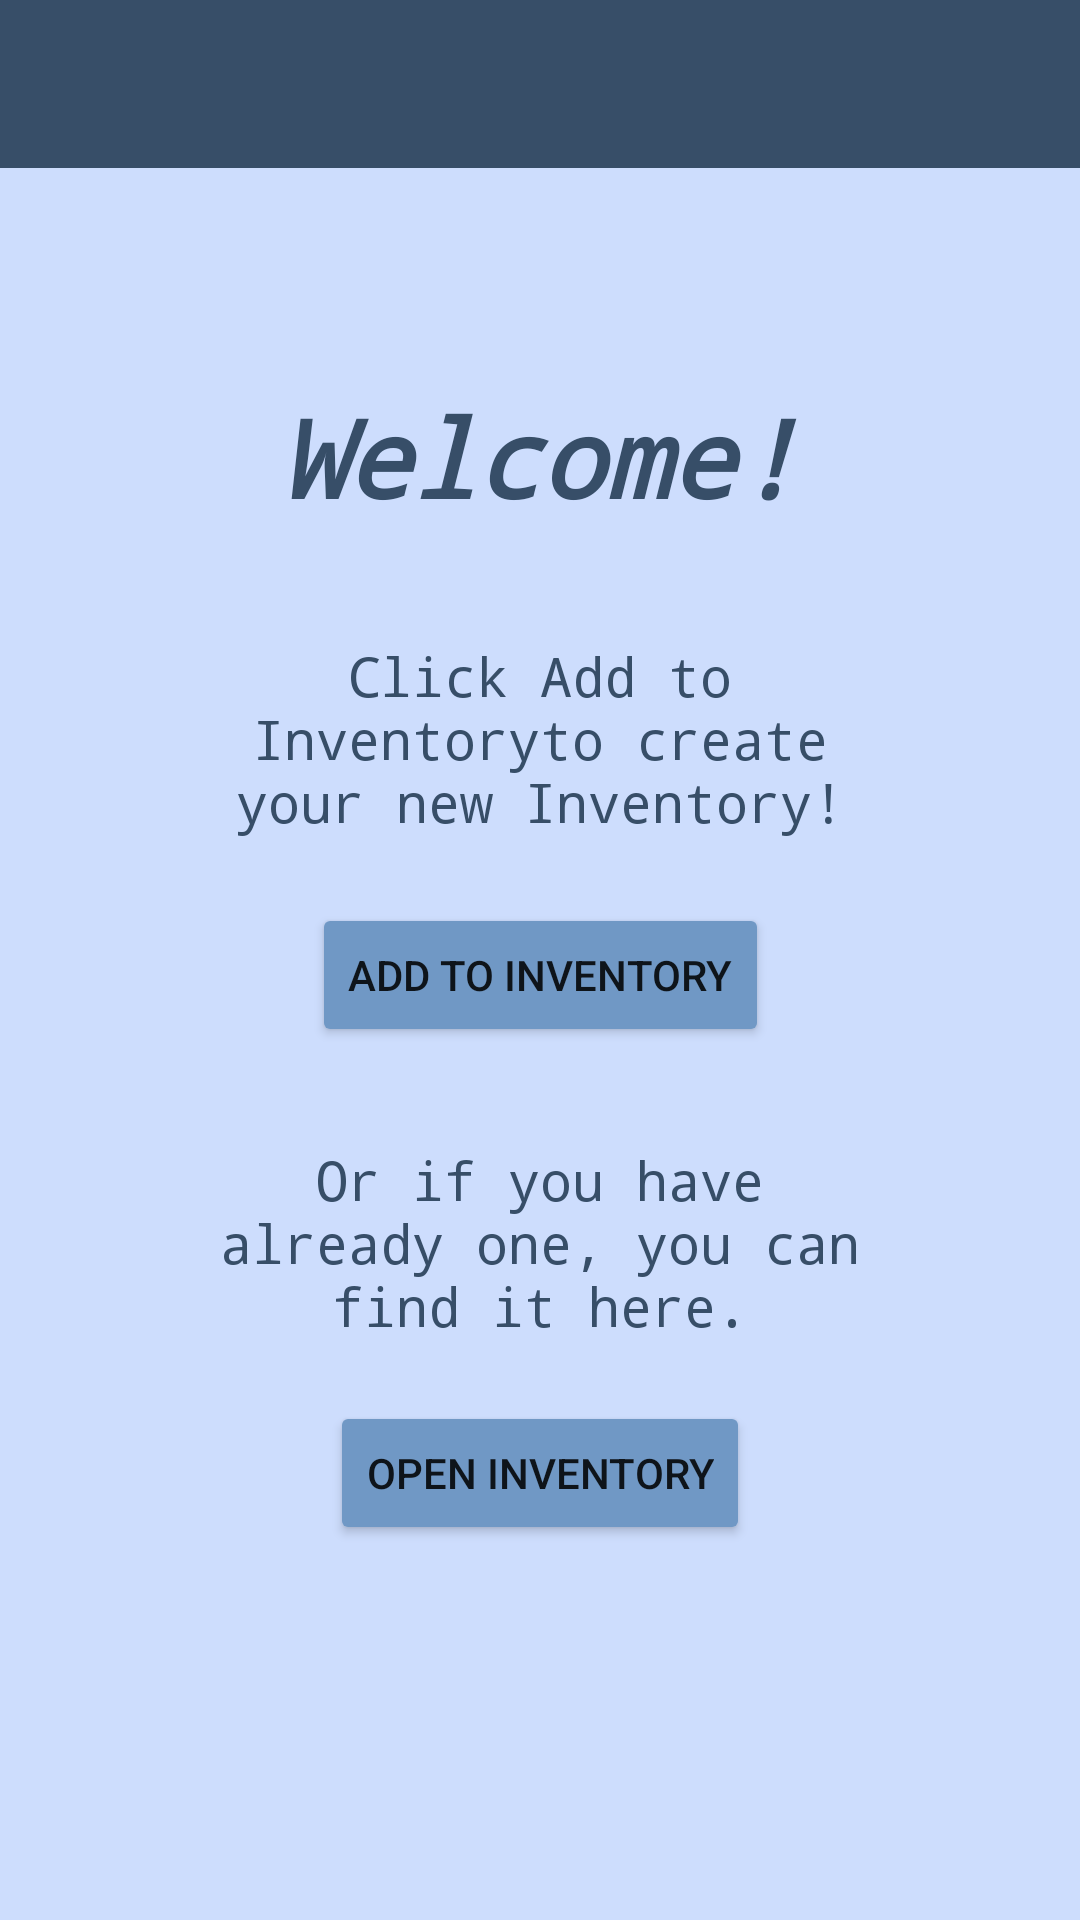

Android layout source for this screen:
<!-- AndroidManifest.xml: activity theme Theme.MyInventory.NoActionBar -->
<!-- res/layout/activity_main.xml -->
<?xml version="1.0" encoding="utf-8"?>
<androidx.coordinatorlayout.widget.CoordinatorLayout xmlns:android="http://schemas.android.com/apk/res/android"
    xmlns:app="http://schemas.android.com/apk/res-auto"
    xmlns:tools="http://schemas.android.com/tools"
    android:layout_width="match_parent"
    android:layout_height="match_parent"
    tools:context=".MainActivity">

    <com.google.android.material.appbar.AppBarLayout
        android:layout_width="match_parent"
        android:layout_height="wrap_content"
        android:theme="@style/Theme.MyInventory.AppBarOverlay">

    </com.google.android.material.appbar.AppBarLayout>

    <include layout="@layout/content_main" />

    <androidx.appcompat.widget.Toolbar
        android:id="@+id/toolbar"
        android:layout_width="match_parent"
        android:layout_height="?attr/actionBarSize"
        android:background="@color/ice_blue"
        app:popupTheme="@style/Theme.MyInventory.PopupOverlay" />

</androidx.coordinatorlayout.widget.CoordinatorLayout>
<!-- res/layout/content_main.xml (included above) -->
<?xml version="1.0" encoding="utf-8"?>
<androidx.constraintlayout.widget.ConstraintLayout xmlns:android="http://schemas.android.com/apk/res/android"
    xmlns:app="http://schemas.android.com/apk/res-auto"
    xmlns:tools="http://schemas.android.com/tools"
    android:layout_width="match_parent"
    android:layout_height="match_parent"
    android:background="#CDDDFD"
    app:layout_behavior="@string/appbar_scrolling_view_behavior">

    <Button
        android:id="@+id/goToAddProduct"
        android:layout_width="wrap_content"
        android:layout_height="wrap_content"
        android:layout_marginTop="16dp"
        android:backgroundTint="@color/ice_blue_2"
        android:text="@string/addToInventory"
        app:layout_constraintEnd_toEndOf="parent"
        app:layout_constraintStart_toStartOf="parent"
        app:layout_constraintTop_toBottomOf="@+id/textView2" />

    <TextView
        android:id="@+id/textView"
        android:layout_width="194dp"
        android:layout_height="61dp"
        android:layout_marginTop="128dp"
        android:fontFamily="monospace"
        android:text="@string/Welcome"
        android:textAlignment="center"
        android:textColor="@color/ice_blue"
        android:textSize="36sp"
        android:textStyle="bold|italic"
        app:layout_constraintEnd_toEndOf="parent"
        app:layout_constraintStart_toStartOf="parent"
        app:layout_constraintTop_toTopOf="parent"
        tools:text="@string/Welcome" />

    <TextView
        android:id="@+id/textView2"
        android:layout_width="221dp"
        android:layout_height="72dp"
        android:layout_marginTop="24dp"
        android:fontFamily="monospace"
        android:text="@string/Add"
        android:textAlignment="center"
        android:textColor="@color/ice_blue"
        android:textSize="18sp"
        app:layout_constraintEnd_toEndOf="parent"
        app:layout_constraintStart_toStartOf="parent"
        app:layout_constraintTop_toBottomOf="@+id/textView"
        tools:text="@string/Add" />

    <TextView
        android:id="@+id/textView3"
        android:layout_width="228dp"
        android:layout_height="70dp"
        android:layout_marginTop="32dp"
        android:fontFamily="monospace"
        android:text="@string/Or"
        android:textAlignment="center"
        android:textColor="@color/ice_blue"
        android:textSize="18sp"
        app:layout_constraintEnd_toEndOf="parent"
        app:layout_constraintStart_toStartOf="parent"
        app:layout_constraintTop_toBottomOf="@+id/goToAddProduct"
        tools:text="@string/Or" />

    <Button
        android:id="@+id/goToLists"
        android:layout_width="wrap_content"
        android:layout_height="wrap_content"
        android:layout_marginTop="16dp"
        android:backgroundTint="@color/ice_blue_2"
        android:text="@string/goToLists"
        app:layout_constraintEnd_toEndOf="parent"
        app:layout_constraintStart_toStartOf="parent"
        app:layout_constraintTop_toBottomOf="@+id/textView3" />

    <View
        android:id="@+id/context_view"
        android:layout_width="410dp"
        android:layout_height="40dp"
        android:layout_marginBottom="64dp"
        app:layout_constraintBottom_toBottomOf="parent"
        app:layout_constraintEnd_toEndOf="parent"
        app:layout_constraintStart_toStartOf="parent" />

</androidx.constraintlayout.widget.ConstraintLayout>
<!-- resources referenced by this layout -->
<resources>
  <color name="ice_blue">#374E68</color>
  <color name="ice_blue_2">#7098C5</color>
  <string name="Add">Click "Add to Inventory" to create your new Inventory!</string>
  <string name="Or"> Or if you have already one, you can find it here.</string>
  <string name="Welcome"> Welcome!</string>
  <string name="addToInventory">Add to inventory</string>
  <string name="goToLists">Open Inventory</string>
  <style name="Theme.MyInventory.AppBarOverlay" parent="ThemeOverlay.AppCompat.Dark.ActionBar" />
  <style name="Theme.MyInventory.PopupOverlay" parent="ThemeOverlay.AppCompat.Light" />
  <style name="Theme.MyInventory.NoActionBar">
          <item name="windowActionBar">false</item>
          <item name="windowNoTitle">true</item>
      </style>
</resources>
